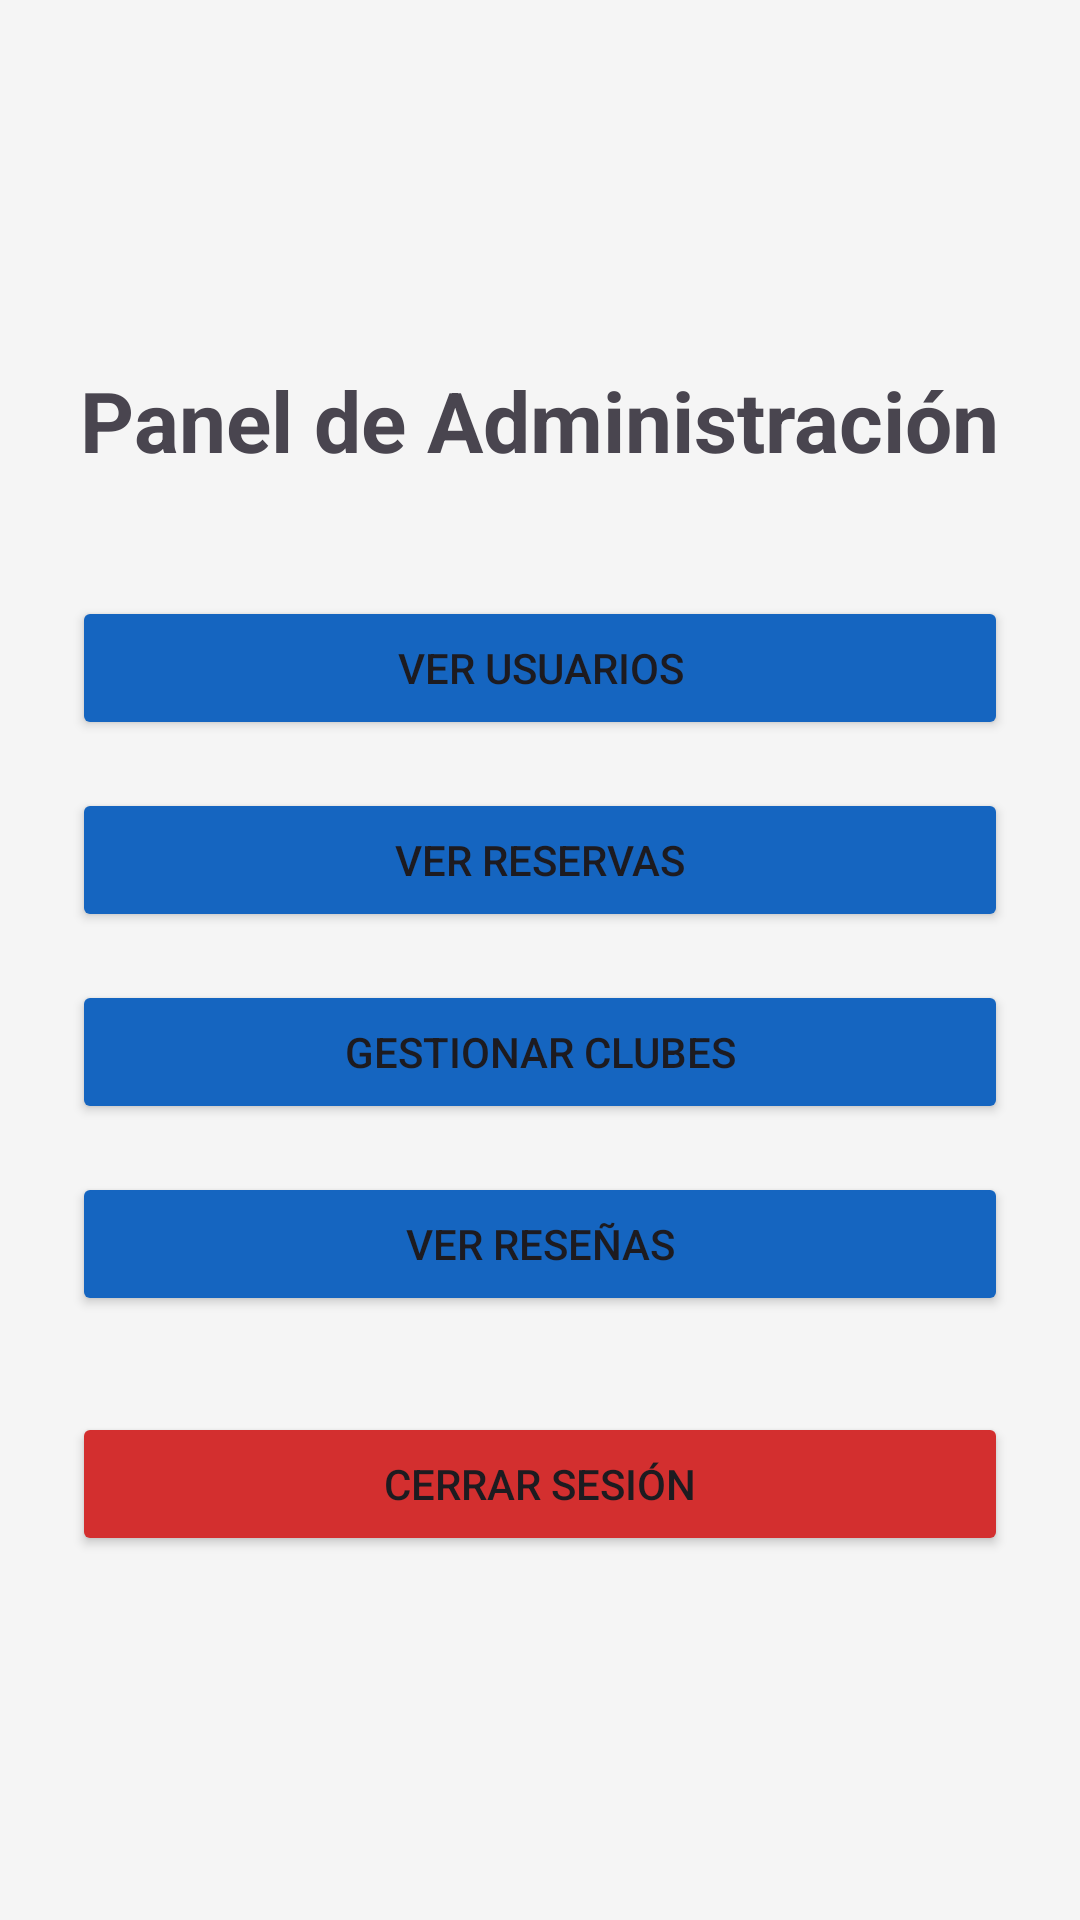

The Android layout XML behind this screen, and the referenced resources:
<!-- AndroidManifest.xml: application theme Theme.TuPista -->
<!-- res/layout/activity_admin.xml -->
<?xml version="1.0" encoding="utf-8"?>
<LinearLayout
    xmlns:android="http://schemas.android.com/apk/res/android"
    android:layout_width="match_parent"
    android:layout_height="match_parent"
    android:orientation="vertical"
    android:padding="24dp"
    android:gravity="center"
    android:background="#F5F5F5">

    <TextView
        android:layout_width="wrap_content"
        android:layout_height="wrap_content"
        android:text="Panel de Administración"
        android:textSize="28sp"
        android:textStyle="bold"
        android:layout_marginBottom="40dp"/>

    <Button
        android:id="@+id/btnUsuarios"
        android:layout_width="match_parent"
        android:layout_height="wrap_content"
        android:backgroundTint="@color/azul_principal"
        android:text="Ver usuarios" />

    <Button
        android:id="@+id/btnReservas"
        android:layout_width="match_parent"
        android:layout_height="wrap_content"
        android:layout_marginTop="16dp"
        android:backgroundTint="@color/azul_principal"
        android:text="Ver reservas" />

    <Button
        android:id="@+id/btnClubes"
        android:layout_width="match_parent"
        android:layout_height="wrap_content"
        android:layout_marginTop="16dp"
        android:backgroundTint="@color/azul_principal"
        android:text="Gestionar clubes" />

    <Button
        android:id="@+id/btnResenas"
        android:layout_width="match_parent"
        android:layout_height="wrap_content"
        android:layout_marginTop="16dp"
        android:backgroundTint="@color/azul_principal"
        android:text="Ver reseñas" />

    <Button
        android:id="@+id/btnCerrarSesionAdmin"
        android:layout_width="match_parent"
        android:layout_height="wrap_content"
        android:layout_marginTop="32dp"
        android:backgroundTint="#D32F2F"
        android:text="Cerrar sesión" />

</LinearLayout>
<!-- resources referenced by this layout -->
<resources>
  <color name="azul_principal">#1565C0</color>
  <style name="Theme.TuPista" parent="Theme.Material3.DayNight.NoActionBar">        
          <item name="colorPrimary">@color/purple_500</item>
          <item name="colorPrimaryVariant">@color/purple_700</item>
          <item name="colorOnPrimary">@color/white</item>
          
          <item name="colorSecondary">@color/teal_200</item>
          <item name="colorSecondaryVariant">@color/teal_700</item>
          <item name="colorOnSecondary">@color/black</item>
          
          <item name="android:statusBarColor">?attr/colorPrimaryVariant</item>
          
      </style>
  <color name="purple_500">#FF6200EE</color>
  <color name="purple_700">#FF3700B3</color>
  <color name="white">#FFFFFFFF</color>
  <color name="teal_200">#FF03DAC5</color>
  <color name="teal_700">#FF018786</color>
  <color name="black">#FF000000</color>
</resources>
